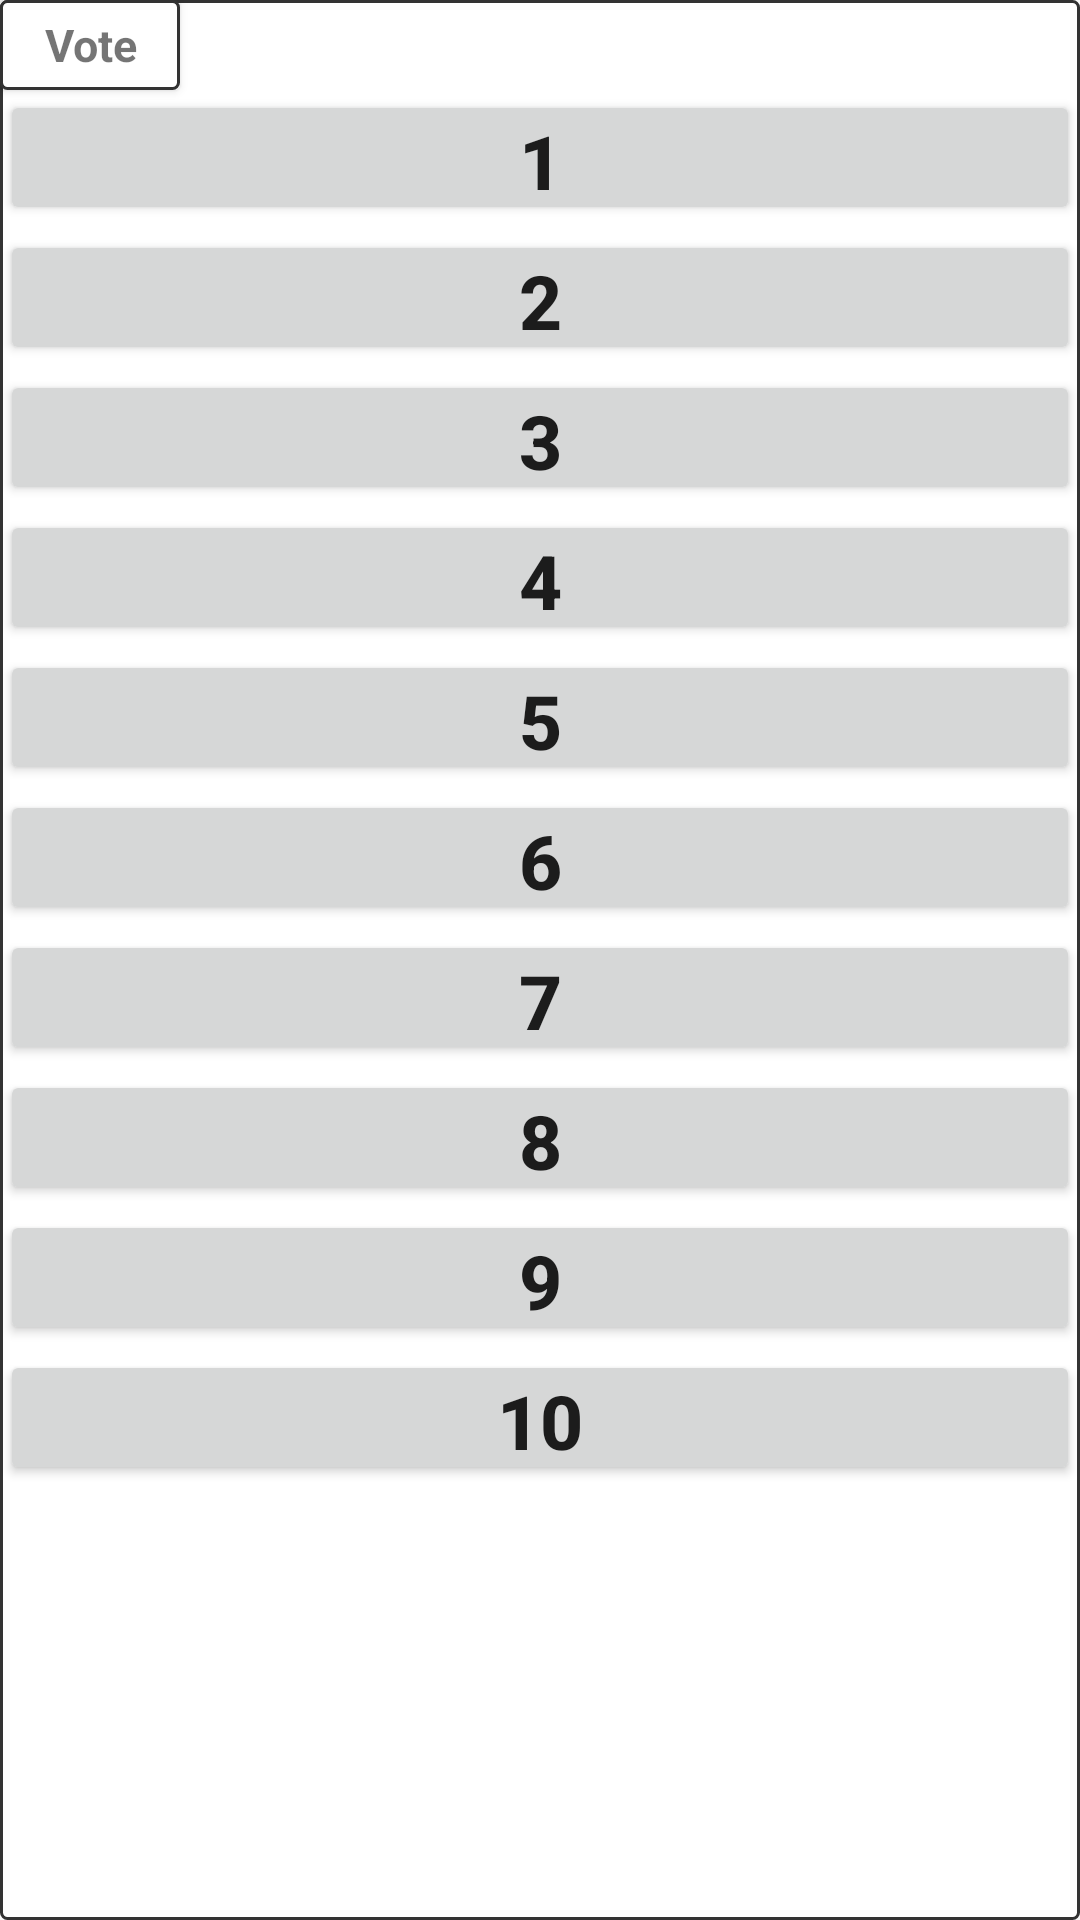

Here is an Android app screen rendered from its layout file. Give the layout XML and the strings, colors and styles it references.
<!-- AndroidManifest.xml: application theme AppTheme -->
<!-- res/layout/fragment_vote.xml -->
<?xml version="1.0" encoding="utf-8"?>
<LinearLayout xmlns:android="http://schemas.android.com/apk/res/android"
    xmlns:tools="http://schemas.android.com/tools"
    android:id="@+id/vote_root_linear"
    android:orientation="vertical"
    android:layout_width="60dp"
    android:layout_height="match_parent"
    android:background="@drawable/my_border_white"
    tools:context=".judge.fragments.vote.VoteFragment">


        <TextView
            android:id="@+id/vote_text"
            android:layout_width="60dp"
            android:text="@string/vote"
            android:clickable="true"
            android:focusable="true"
            android:stateListAnimator="@drawable/button_animation"
            style="@style/fragments_labels"/>

        <Button
            android:id="@+id/vote_pl1_button"
            android:layout_width="match_parent"
            android:layout_height="45dp"
            android:layout_marginEnd="0dp"
            android:layout_marginBottom="1.5dp"
            android:includeFontPadding="false"
            android:text="@string/one"
            android:textSize="@dimen/text_large"
            android:textStyle="bold"
            android:stateListAnimator="@drawable/button_animation"/>

        <Button
            android:id="@+id/vote_pl2_button"
            android:layout_width="match_parent"
            android:layout_height="45dp"
            android:layout_marginEnd="0dp"
            android:layout_marginBottom="1.5dp"
            android:includeFontPadding="false"
            android:text="@string/two"
            android:textSize="@dimen/text_large"
            android:textStyle="bold"
            android:stateListAnimator="@drawable/button_animation"/>

        <Button
            android:id="@+id/vote_pl3_button"
            android:layout_width="match_parent"
            android:layout_height="45dp"
            android:layout_marginBottom="1.5dp"
            android:includeFontPadding="false"
            android:text="@string/three"
            android:textSize="@dimen/text_large"
            android:textStyle="bold"
            android:stateListAnimator="@drawable/button_animation"/>

        <Button
            android:id="@+id/vote_pl4_button"
            android:layout_width="match_parent"
            android:layout_height="45dp"
            android:layout_marginBottom="1.5dp"
            android:includeFontPadding="false"
            android:text="@string/four"
            android:textSize="@dimen/text_large"
            android:textStyle="bold"
            android:stateListAnimator="@drawable/button_animation"/>

        <Button
            android:id="@+id/vote_pl5_button"
            android:layout_width="match_parent"
            android:layout_height="45dp"
            android:layout_marginBottom="1.5dp"
            android:includeFontPadding="false"
            android:text="@string/five"
            android:textSize="@dimen/text_large"
            android:textStyle="bold"
            android:stateListAnimator="@drawable/button_animation"/>

        <Button
            android:id="@+id/vote_pl6_button"
            android:layout_width="match_parent"
            android:layout_height="45dp"
            android:layout_marginBottom="1.5dp"
            android:includeFontPadding="false"
            android:text="@string/six"
            android:textSize="@dimen/text_large"
            android:textStyle="bold"
            android:stateListAnimator="@drawable/button_animation"/>

        <Button
            android:id="@+id/vote_pl7_button"
            android:layout_width="match_parent"
            android:layout_height="45dp"
            android:layout_marginBottom="1.5dp"
            android:includeFontPadding="false"
            android:text="@string/seven"
            android:textSize="@dimen/text_large"
            android:textStyle="bold"
            android:stateListAnimator="@drawable/button_animation"/>

        <Button
            android:id="@+id/vote_pl8_button"
            android:layout_width="match_parent"
            android:layout_height="45dp"
            android:layout_marginBottom="1.5dp"
            android:includeFontPadding="false"
            android:text="@string/eight"
            android:textSize="@dimen/text_large"
            android:textStyle="bold"
            android:stateListAnimator="@drawable/button_animation"/>

        <Button
            android:id="@+id/vote_pl9_button"
            android:layout_width="match_parent"
            android:layout_height="45dp"
            android:layout_marginBottom="1.5dp"
            android:includeFontPadding="false"
            android:text="@string/nine"
            android:textSize="@dimen/text_large"
            android:textStyle="bold"
            android:stateListAnimator="@drawable/button_animation"/>

        <Button
            android:id="@+id/vote_pl10_button"
            android:layout_width="match_parent"
            android:layout_height="45dp"
            android:includeFontPadding="false"
            android:text="@string/ten"
            android:textSize="@dimen/text_large"
            android:textStyle="bold"
            android:stateListAnimator="@drawable/button_animation"/>
    </LinearLayout>
<!-- resources referenced by this layout -->
<resources>
  <dimen name="text_large">25sp</dimen>
  <!-- drawable button_animation: vector/xml drawable (drawable, 2484 chars, omitted) -->
  <!-- drawable my_border_white (drawable) -->
  <?xml version="1.0" encoding="utf-8"?>
  <shape xmlns:android="http://schemas.android.com/apk/res/android"
          android:shape="rectangle" >
  
      
      <solid
              android:color="@color/colorWhite" >
      </solid>
  
      
      <stroke
              android:width="1dp"
              android:color="@color/colorCoolBlack" >
      </stroke>
  
      
      <corners
              android:radius="2dp"   >
      </corners>
  
  </shape>
  <string name="eight">8</string>
  <string name="five">5</string>
  <string name="four">4</string>
  <string name="nine">9</string>
  <string name="one">1</string>
  <string name="seven">7</string>
  <string name="six">6</string>
  <string name="ten">10</string>
  <string name="three">3</string>
  <string name="two">2</string>
  <string name="vote">Vote</string>
  <style name="fragments_labels">
          <item name="android:layout_height">@dimen/label_height</item>
          <item name="android:clickable">true</item>
          <item name="android:focusable">true</item>
          <item name="android:textSize">@dimen/text_mid</item>
          <item name="android:textStyle">bold</item>
          <item name="android:gravity">center</item>
          <item name="android:background">@drawable/my_border_white</item>
      </style>
  <style name="AppTheme" parent="Theme.AppCompat.Light.DarkActionBar">
          
          <item name="colorPrimary">@color/colorPrimary</item>
          <item name="colorPrimaryDark">@color/colorPrimaryDark</item>
          <item name="colorAccent">@color/colorAccent</item>
      </style>
  
      //SPLASH
  <color name="colorWhite">#ffffff</color>
  <color name="colorCoolBlack">#333333</color>
  <dimen name="label_height">30dp</dimen>
  <dimen name="text_mid">15sp</dimen>
  <color name="colorPrimary">#008577</color>
  <color name="colorPrimaryDark">#00574B</color>
  <color name="colorAccent">#D81B60</color>
</resources>
